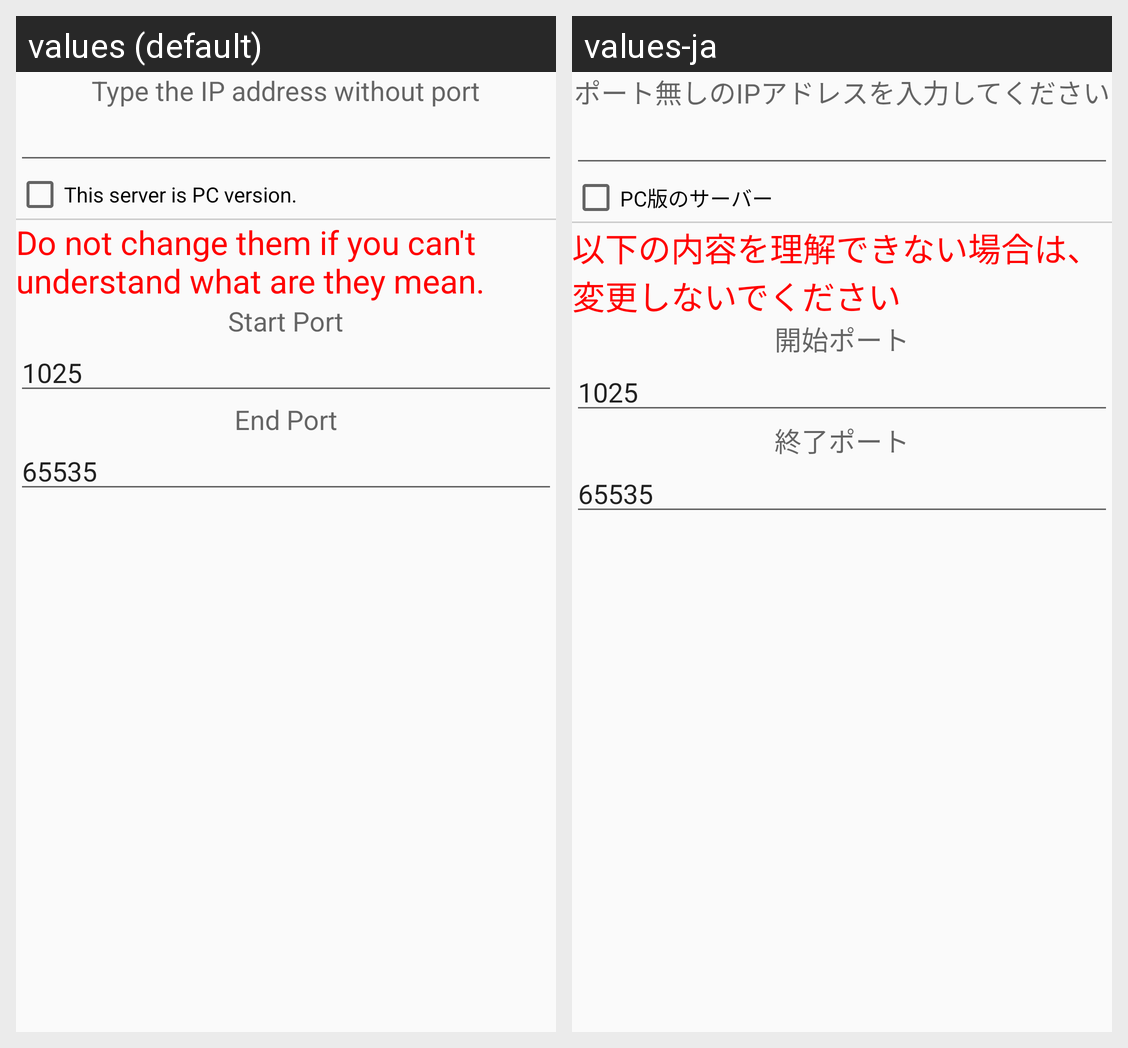

For this localized Android screen grid, give each drawn string resource with its value in every locale shown.
Android screen res/layout/server_finder_start.xml rendered under 2 locales, left to right: values (default), values-ja. Device: Nexus 5 (rendered at 1080×1920; each locale shown at half size, 540×960, under a caption strip naming it); theme AppTheme.
Strings drawn on this screen, with the default value and each locale's value (text and hints the layout hard-codes, and strings that could not be matched under every locale, appear in the picture but are not listed):

ipWithoutPort
  values: Type the IP address without port
  values-ja: ポート無しのIPアドレスを入力してください

isPC
  values: This server is PC version.
  values-ja: PC版のサーバー

donotChange_serverFinder
  values: Do not change them if you can't understand what are they mean.
  values-ja: 以下の内容を理解できない場合は、変更しないでください

startPort
  values: Start Port
  values-ja: 開始ポート

endPort
  values: End Port
  values-ja: 終了ポート
